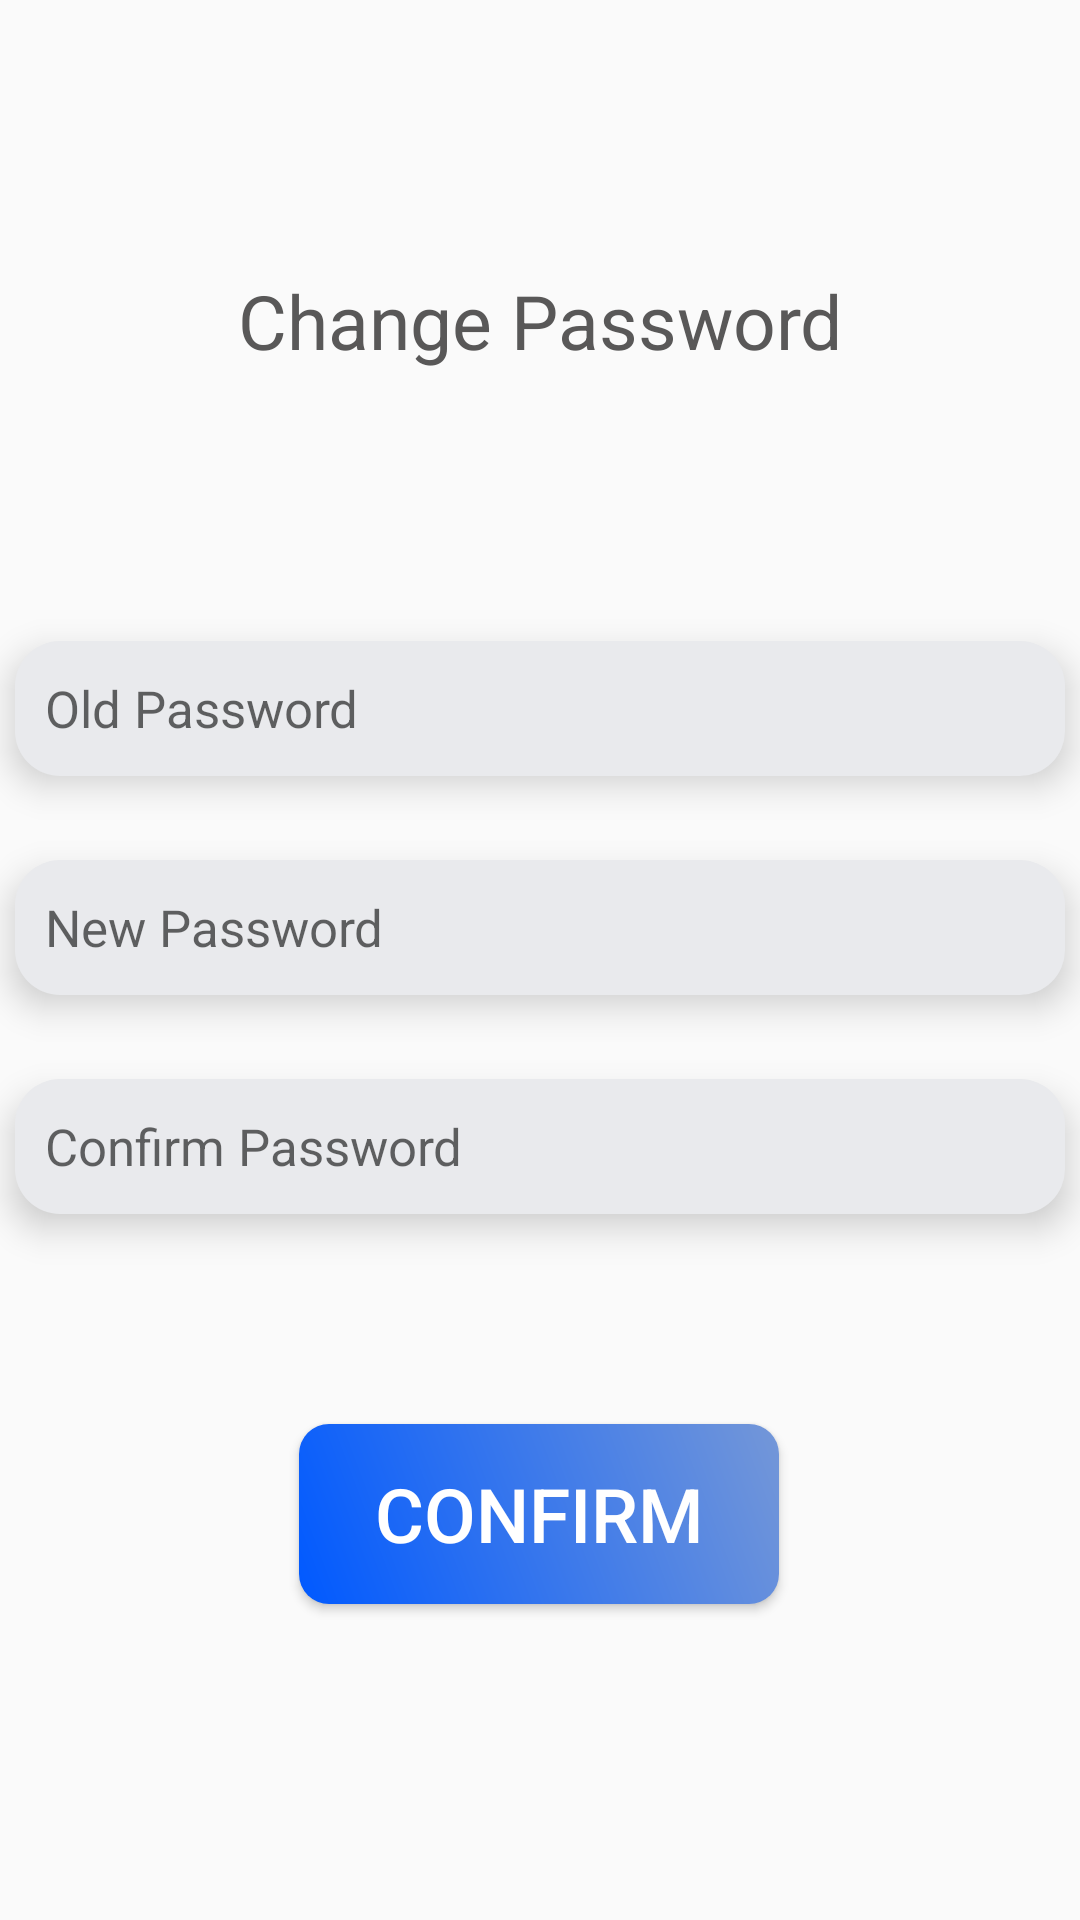

Reconstruct the res/layout file that produces this screen, plus the resources it refers to.
<!-- AndroidManifest.xml: application theme Theme.NumberSequenceGame -->
<!-- res/layout/activity_change_password.xml -->
<?xml version="1.0" encoding="utf-8"?>
<androidx.constraintlayout.widget.ConstraintLayout xmlns:android="http://schemas.android.com/apk/res/android"
    xmlns:app="http://schemas.android.com/apk/res-auto"
    xmlns:tools="http://schemas.android.com/tools"
    android:layout_width="match_parent"
    android:layout_height="match_parent"
    tools:context=".Change_Password">

    <ScrollView
        android:layout_width="match_parent"
        android:layout_height="match_parent"
        app:layout_constraintBottom_toBottomOf="parent"
        app:layout_constraintEnd_toEndOf="parent"
        app:layout_constraintHorizontal_bias="0.0"
        app:layout_constraintStart_toStartOf="parent"
        app:layout_constraintTop_toTopOf="parent"
        app:layout_constraintVertical_bias="0.0">

        <androidx.constraintlayout.widget.ConstraintLayout
            android:layout_width="match_parent"
            android:layout_height="wrap_content">


            <TextView
                android:id="@+id/tv_back"
                android:layout_width="50dp"
                android:layout_height="40dp"
                android:layout_marginTop="30dp"
                android:padding="5dp"
                android:drawableStart="@drawable/ic_back"
                android:layout_marginStart="10dp"
                app:layout_constraintEnd_toEndOf="parent"
                app:layout_constraintHorizontal_bias="0.044"
                app:layout_constraintStart_toStartOf="parent"
                app:layout_constraintTop_toTopOf="parent" />

            <TextView
                android:id="@+id/tv_create_account"
                android:layout_width="wrap_content"
                android:layout_height="wrap_content"
                android:layout_marginTop="80dp"
                android:fontFamily="sans-serif"
                android:padding="10dp"
                android:text="@string/Change_Password"
                android:textColor="#595858"
                android:textSize="25sp"
                app:layout_constraintEnd_toEndOf="parent"
                app:layout_constraintStart_toStartOf="parent"
                app:layout_constraintTop_toTopOf="parent" />

            <EditText
                android:id="@+id/Confirm_Password"
                android:layout_width="350dp"
                android:layout_height="45dp"
                android:layout_marginTop="28dp"
                android:background="@drawable/corner3"
                android:elevation="7dp"
                android:fontFamily="sans-serif"
                android:hint="@string/Confirm_Password"
                android:inputType="textPassword"
                android:padding="10dp"
                android:paddingStart="15dp"
                android:textSize="17sp"
                app:layout_constraintEnd_toEndOf="parent"
                app:layout_constraintHorizontal_bias="0.508"
                app:layout_constraintStart_toStartOf="parent"
                app:layout_constraintTop_toBottomOf="@+id/New_Password" />

            <EditText
                android:id="@+id/New_Password"
                android:layout_width="350dp"
                android:layout_height="45dp"
                android:layout_marginTop="28dp"
                android:background="@drawable/corner3"
                android:elevation="7dp"
                android:fontFamily="sans-serif"
                android:hint="@string/New_Password"
                android:inputType="textPassword"
                android:padding="10dp"
                android:paddingStart="15dp"
                android:textSize="17sp"
                app:layout_constraintEnd_toEndOf="parent"
                app:layout_constraintHorizontal_bias="0.508"
                app:layout_constraintStart_toStartOf="parent"
                app:layout_constraintTop_toBottomOf="@+id/Old_password" />

            <EditText
                android:id="@+id/Old_password"
                android:layout_width="350dp"
                android:layout_height="45dp"
                android:layout_marginTop="80dp"
                android:background="@drawable/corner3"
                android:elevation="7dp"
                android:fontFamily="sans-serif"
                android:hint="@string/old_password"
                android:inputType="textPassword"
                android:padding="10dp"
                android:paddingStart="15dp"
                android:textSize="17sp"
                app:layout_constraintEnd_toEndOf="parent"
                app:layout_constraintHorizontal_bias="0.491"
                app:layout_constraintStart_toStartOf="parent"
                app:layout_constraintTop_toBottomOf="@+id/tv_create_account" />

            <Button
                android:id="@+id/btn_Confirm"
                android:layout_width="160dp"
                android:layout_height="60dp"
                android:background="@drawable/corner2"
                android:gravity="center"
                android:padding="7dp"
                android:paddingStart="15dp"
                android:text="@string/Confirm"
                android:textColor="#FFFFFF"
                android:textSize="25sp"
                android:layout_marginTop="70dp"
                android:layout_marginBottom="40dp"
                app:layout_constraintBottom_toBottomOf="parent"
                app:layout_constraintEnd_toEndOf="parent"
                app:layout_constraintHorizontal_bias="0.498"
                app:layout_constraintStart_toStartOf="parent"
                app:layout_constraintTop_toBottomOf="@+id/Confirm_Password"
                app:layout_constraintVertical_bias="1.0" />

        </androidx.constraintlayout.widget.ConstraintLayout>
    </ScrollView>

</androidx.constraintlayout.widget.ConstraintLayout>
<!-- resources referenced by this layout -->
<resources>
  <!-- drawable corner2 (drawable) -->
  <?xml version="1.0" encoding="utf-8"?>
  <shape xmlns:android="http://schemas.android.com/apk/res/android">
      <gradient
          android:angle="45"
          android:endColor="@color/blue2"
          android:startColor="@color/blue"/>
      <corners android:radius="10dp" />
  </shape>
  <!-- drawable corner3 (drawable) -->
  <?xml version="1.0" encoding="utf-8"?>
  <shape xmlns:android="http://schemas.android.com/apk/res/android">
      <solid android:color="@color/gray" />
      <corners android:radius="15dp" />
  
  </shape>
  <string name="Change_Password">Change Password</string>
  <string name="Confirm">Confirm</string>
  <string name="Confirm_Password">Confirm Password</string>
  <string name="New_Password">New Password</string>
  <string name="old_password">Old Password</string>
  <style name="Theme.NumberSequenceGame" parent="Theme.AppCompat.DayNight.NoActionBar">
          
          <item name="colorPrimary">@color/purple_500</item>
          <item name="colorPrimaryVariant">@color/blue</item>
          <item name="colorOnPrimary">@color/white</item>
          
          <item name="colorSecondary">@color/teal_200</item>
          <item name="colorSecondaryVariant">@color/teal_700</item>
          <item name="colorOnSecondary">@color/black</item>
          
          <item name="android:statusBarColor" tools:targetApi="l">?attr/colorPrimaryVariant</item>
          
      </style>
  <color name="blue2">#7497D8</color>
  <color name="blue">#0059FF</color>
  <color name="gray">#E9EAED</color>
  <color name="purple_500">#FF9C09</color>
  <color name="white">#FFFFFFFF</color>
  <color name="teal_200">#000000</color>
  <color name="teal_700">#FF018786</color>
  <color name="black">#FF000000</color>
</resources>
